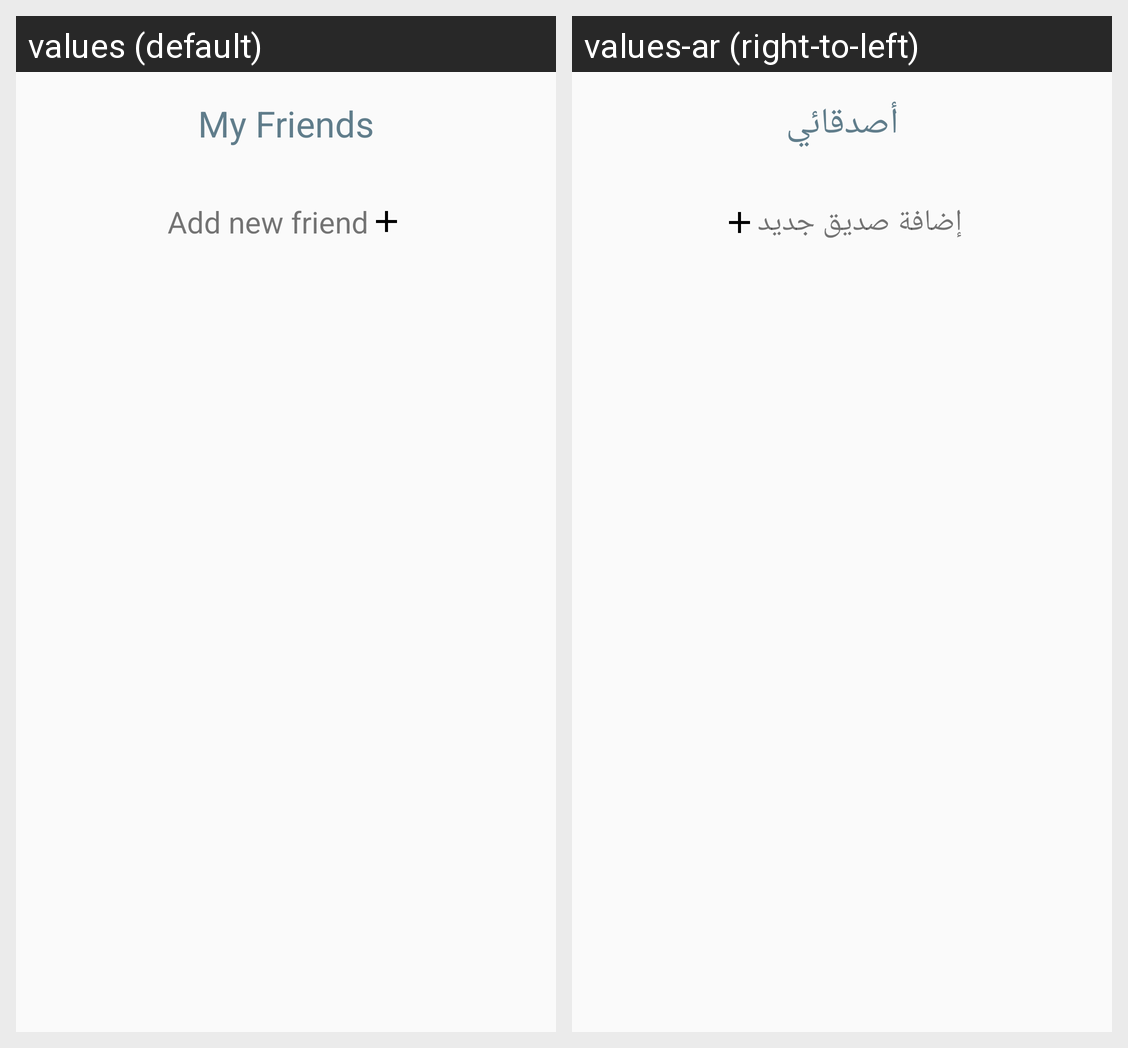

The same Android screen rendered under two of its app's locales, left to right. List the strings drawn on it with the default value and each locale's translation.
Android screen res/layout/friends_list.xml rendered under 2 locales, left to right: values (default), values-ar (right-to-left). Device: Nexus 5 (rendered at 1080×1920; each locale shown at half size, 540×960, under a caption strip naming it); theme AppTheme.
Strings drawn on this screen, with the default value and each locale's value (text and hints the layout hard-codes, and strings that could not be matched under every locale, appear in the picture but are not listed):

my_friends1
  values: My Friends
  values-ar: أصدقائي

add_new_friend
  values: Add new friend
  values-ar: إضافة صديق جديد
